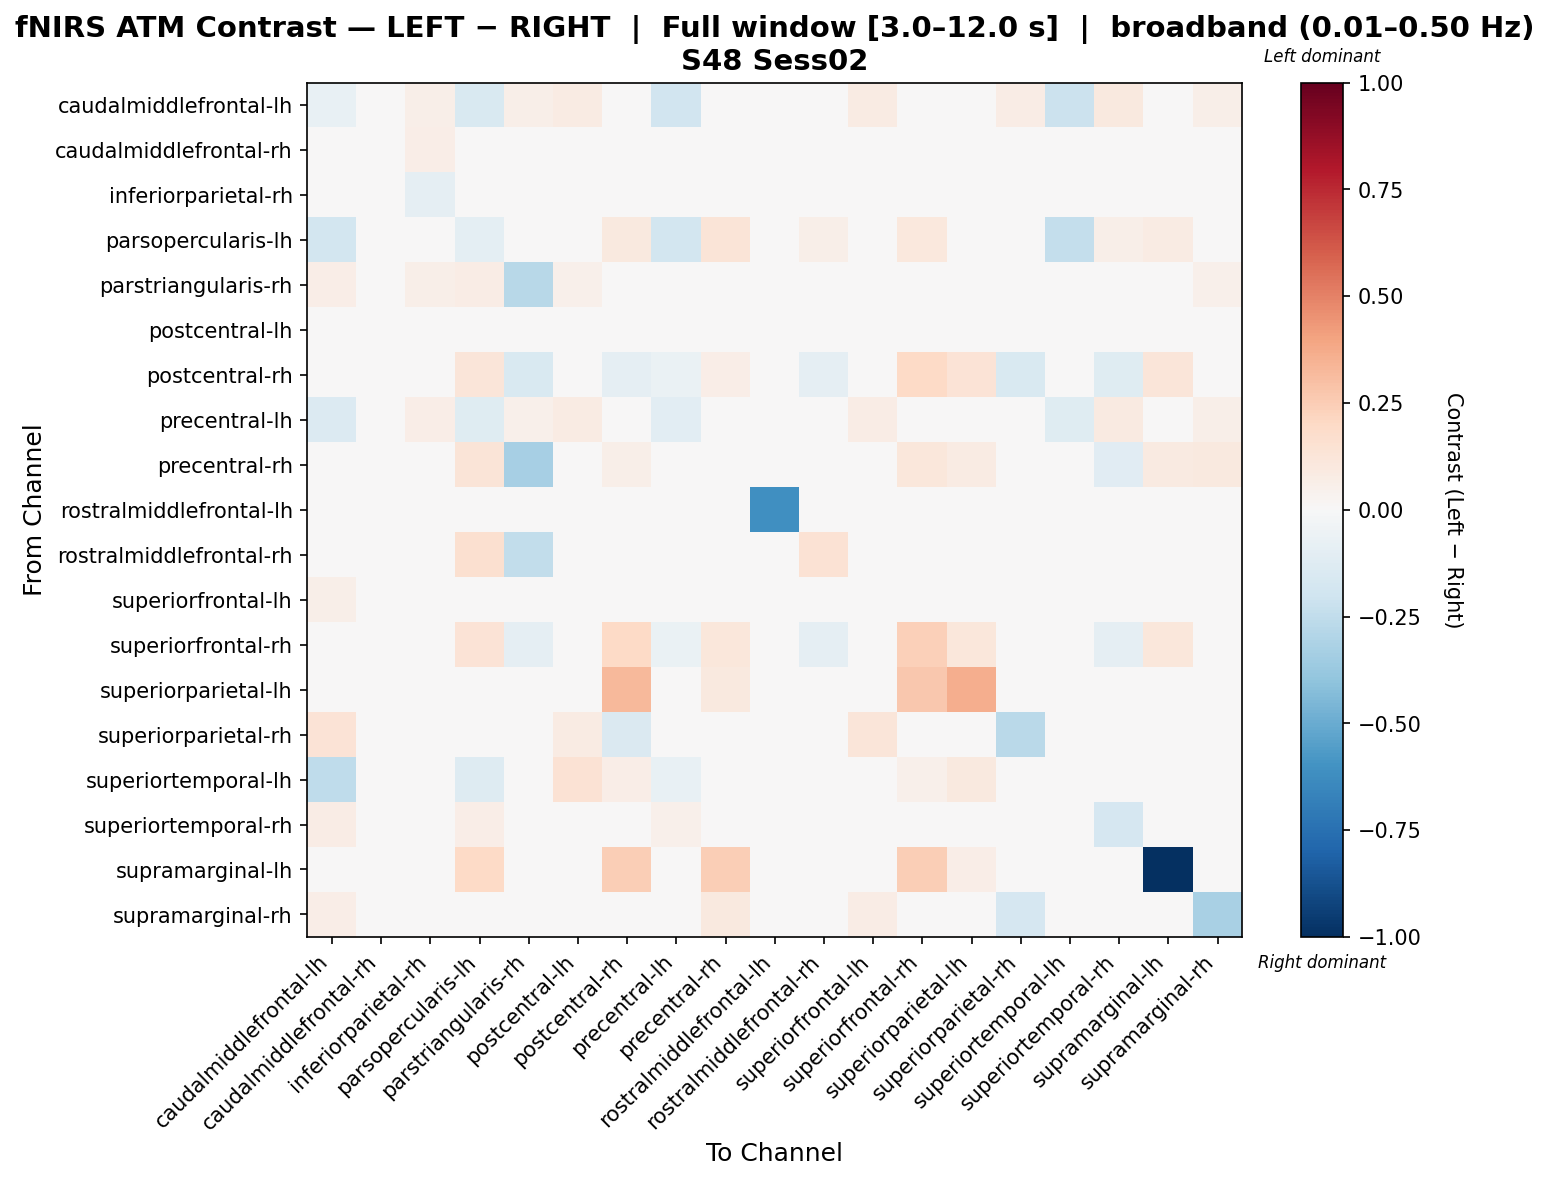

The table this chart was drawn from, first rows:
, caudalmiddlefrontal-lh, caudalmiddlefrontal-rh, inferiorparietal-rh, parsopercularis-lh, parstriangularis-rh, postcentral-lh, postcentral-rh, precentral-lh, precentral-rh, rostralmiddlefrontal-lh, rostralmiddlefrontal-rh, superiorfrontal-lh, superiorfrontal-rh, superiorparietal-lh, superiorparietal-rh, superiortemporal-lh, superiortemporal-rh, supramarginal-lh, supramarginal-rh
caudalmiddlefrontal-lh, -0.07338, 0.0486, 0.06086, -0.1497, 0.05625, 0.08587, 0.0, -0.1939, 0.02947, 0.0, 0.03578, 0.07965, 0.006946, 0.0, 0.07192, -0.2165, 0.09664, 0.0, 0.06151
caudalmiddlefrontal-rh, 0.00549, -0.0375, 0.06275, -0.0171, 0.007117, -0.01463, -0.007066, -0.0243, -0.003252, 0.0, -0.004845, 0.02739, -0.007066, 0.0, -0.005359, 0.0, 0.01145, 0.0, 0.006919
inferiorparietal-rh, 0.04304, 0.01893, -0.09262, 0.01959, 0.01885, -0.006882, 0.0, 0.02614, 0.001698, 0.0, -0.001449, -0.01522, 0.0, 0.0, -0.01834, 0.003396, 0.002826, 0.0, 3.294368102697908e-05
parsopercularis-lh, -0.1849, 0.003772, 0.01225, -0.1015, 0.04829, 0.04755, 0.09463, -0.1855, 0.1272, 0.0, 0.05653, 0.03027, 0.1083, 0.03586, 0.0, -0.2409, 0.05686, 0.08094, 0.01025
parstriangularis-rh, 0.06694, 0.03446, 0.05937, 0.07346, -0.2811, 0.0505, -0.03689, 0.04701, -0.04961, 0.0, -0.04355, 0.03628, -0.02484, 0.0, -0.003105, 0.0, 0.02049, 0.0, 0.05059
postcentral-lh, -0.009584, -0.0314, -0.002278, 0.03261, 0.01755, -0.04086, -0.002794, 0.02494, -0.002824, 0.0, -0.004548, -0.02079, -0.002794, 0.0, 0.01485, 0.03127, -0.02663, 0.0, 0.02327
postcentral-rh, 0.0, -0.0116, 0.0, 0.1177, -0.1543, 0.0, -0.08858, -0.06959, 0.06347, 0.0, -0.09279, 0.0, 0.2019, 0.1386, -0.1537, 0.02205, -0.1235, 0.1193, 0.03098
precentral-lh, -0.139, 0.04202, 0.07018, -0.1189, 0.0541, 0.08556, -0.02084, -0.1077, 0.0117, 0.0, 0.01016, 0.07768, -0.02084, 0.0, 0.03013, -0.1233, 0.08658, 0.0, 0.06249
precentral-rh, 0.01739, -0.01869, 0.0, 0.1266, -0.3342, -0.01335, 0.05615, -0.02187, -0.0246, 0.0, -0.04766, -0.01348, 0.1166, 0.07881, 0.0, 0.0, -0.1134, 0.09344, 0.09835
rostralmiddlefrontal-lh, 0.0, 0.0, 0.0, 0.0, 0.0, 0.0, 0.0, 0.0, 0.0, -0.6147, 0.0, 0.0, 0.0, 0.0, 0.0, 0.0, 0.0, 0.0, 0.0
rostralmiddlefrontal-rh, 0.04909, 0.009019, -0.004487, 0.1619, -0.2457, 0.0004194, -0.0359, -0.001003, -0.01373, 0.0, 0.1408, 0.003429, -0.0359, 0.0, 0.0, 0.0, -0.01446, 0.0, -0.01346
superiorfrontal-lh, 0.05637, -0.04064, -0.01799, 0.03505, -0.00537, -0.02803, -0.008479, 0.01005, -0.01378, 0.0, -0.02028, -0.03279, -0.008479, 0.0, 0.02979, 0.0, 0.008382, 0.0, 0.03619
superiorfrontal-rh, 0.0, -0.0116, 0.0, 0.1356, -0.09279, 0.0, 0.2013, -0.06959, 0.1142, 0.0, -0.09279, 0.0, 0.241, 0.1164, 0.0, 0.01912, -0.09279, 0.1165, 0.03016
superiorparietal-lh, 0.0, 0.0, 0.0, 0.04808, 0.0, 0.0, 0.3279, 0.0, 0.09616, 0.0, 0.0, 0.0, 0.2692, 0.361, 0.01717, 0.03778, 0.0, 0.04808, 0.02404
superiorparietal-rh, 0.1377, 0.04733, 0.03834, 0.0, -0.0329, 0.07877, -0.1475, 0.0242, -0.02459, 0.0, 0.0, 0.1221, 0.0, 0.01452, -0.2661, 0.0, 0.006131, 0.0, 0.001977
superiortemporal-lh, -0.2544, 0.0, 0.03235, -0.1282, 0.0, 0.1475, 0.06471, -0.07293, 0.0, 0.0, 0.0, 0.0, 0.05392, 0.09706, 0.0, 0.005082, 0.03339, 0.0, 0.02157
superiortemporal-rh, 0.07454, 0.01753, 0.01365, 0.0637, -0.02113, -0.001076, -0.03459, 0.05169, -0.04128, 0.0, -0.005238, 0.03264, -0.01597, 0.0, 0.006952, 0.008205, -0.1703, 0.0, 0.02069
supramarginal-lh, 0.0, 0.0, 0.0, 0.1987, 0.0, 0.0, 0.2445, 0.0, 0.2445, 0.0, 0.0, 0.0, 0.2445, 0.06776, 0.0, 0.0, 0.0, -1.0, 0.0
supramarginal-rh, 0.0635, 0.02964, 0.03594, 0.02136, 0.02982, 0.04071, 0.01634, 0.03405, 0.09657, 0.0, -0.006606, 0.07698, 0.01383, 0.02258, -0.1655, 0.002509, 0.01141, 0.0, -0.3231
